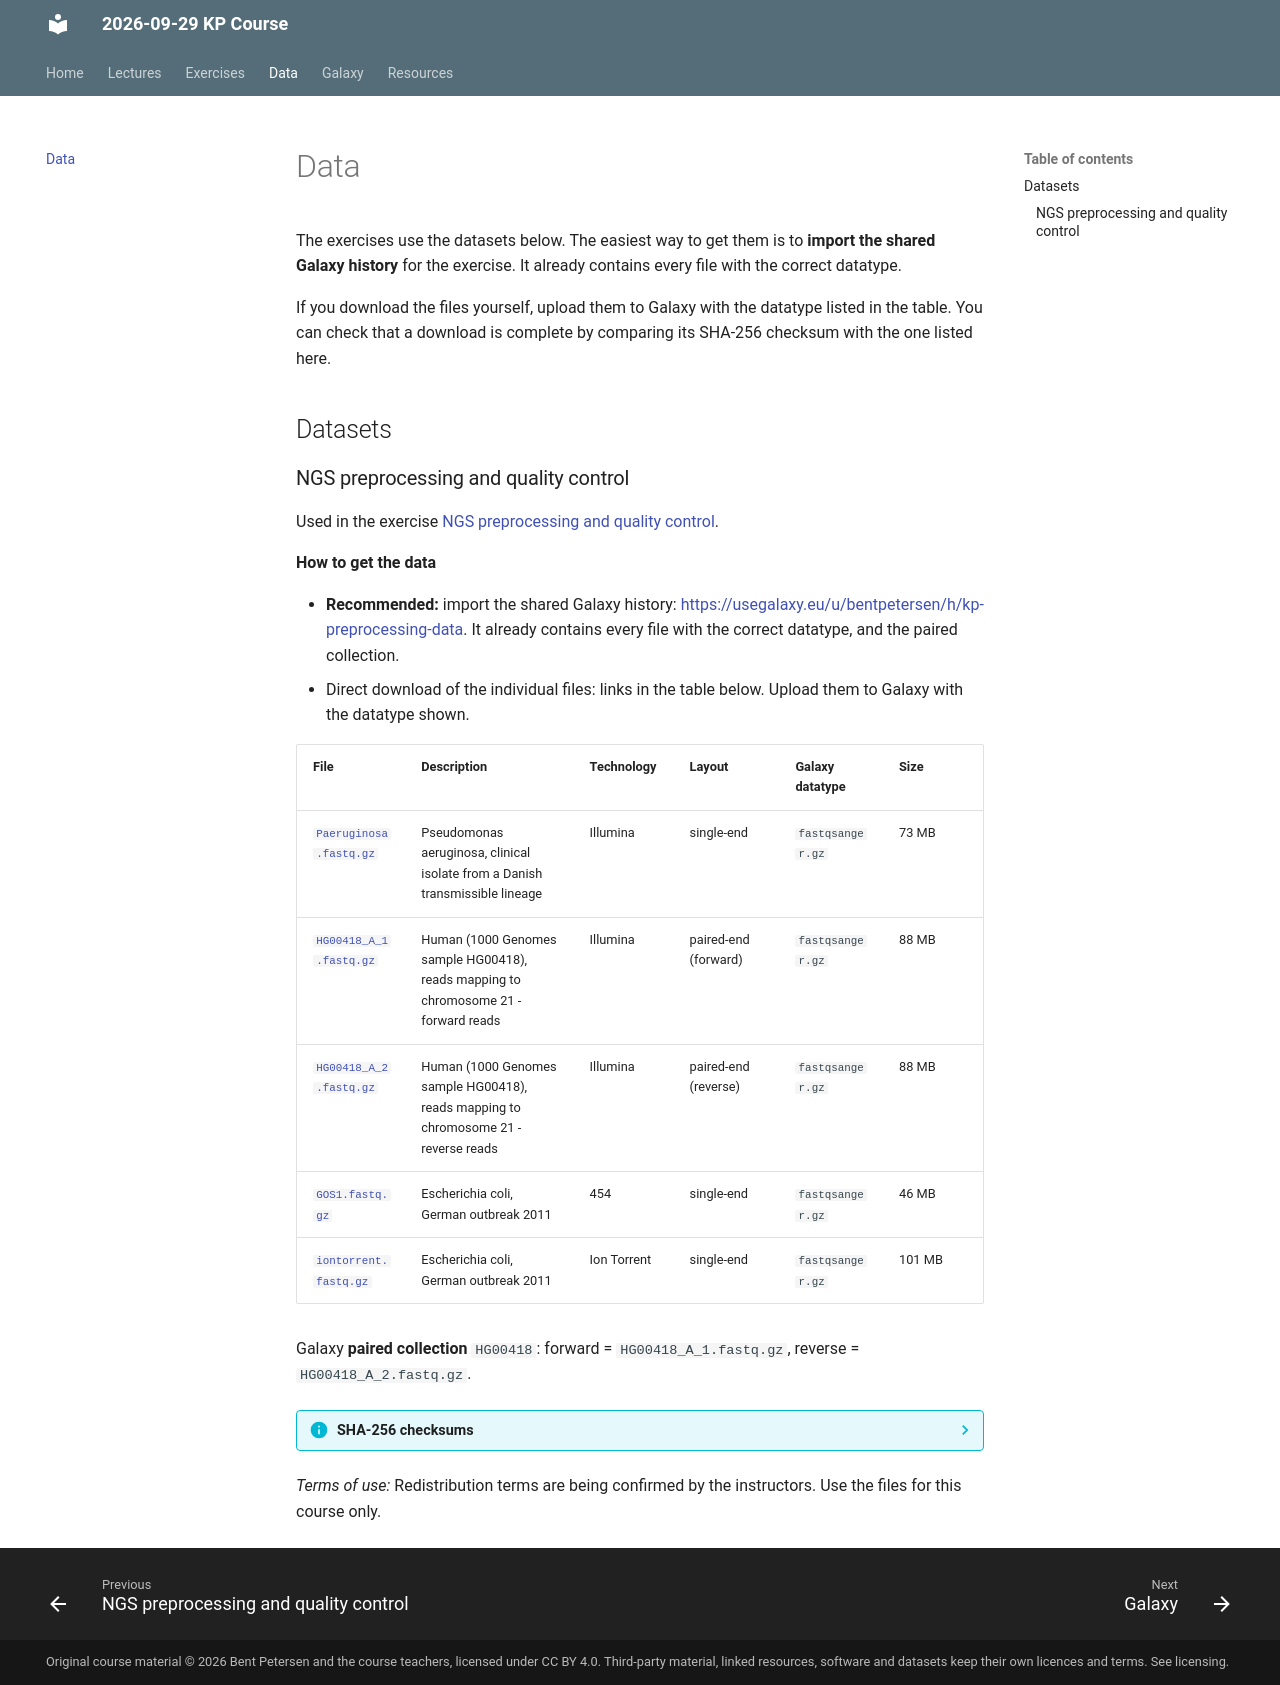

repository: bentpetersendk/2026-09-29-KP-Course · page: data/index.html · generator: mkdocs

---
title: Data
---

# Data

The exercises use the datasets below. The easiest way to get them is to **import the shared Galaxy history** for the exercise. It already contains every file with the correct datatype.

If you download the files yourself, upload them to Galaxy with the datatype listed in the table. You can check that a download is complete by comparing its SHA-256 checksum with the one listed here.

## Datasets

<!-- datasets: ngs-preprocessing -->
